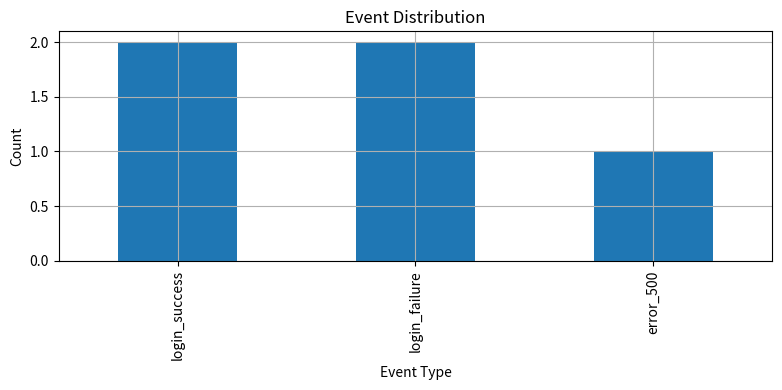

Here is the Python script that generated this plot:
import pandas as pd
import numpy as np
import logging
from datetime import datetime
import matplotlib.pyplot as plt

logging.basicConfig(level=logging.INFO)


sample_data = [
    {"timestamp": "2025-07-20 12:01", "event": "login_success", "user": "alice"},
    {"timestamp": "2025-07-20 12:02", "event": "login_failure", "user": "bob"},
    {"timestamp": "2025-07-20 12:03", "event": "error_500", "user": "system"},
    {"timestamp": "2025-07-20 12:04", "event": "login_failure", "user": "bob"},
    {"timestamp": "2025-07-20 12:05", "event": "login_success", "user": "charlie"},
]

df = pd.DataFrame(sample_data)
df['timestamp'] = pd.to_datetime(df['timestamp'])
df.head()


event_counts = df['event'].value_counts()
event_counts.plot(kind='bar', title='Event Distribution', figsize=(8, 4))
plt.xlabel('Event Type')
plt.ylabel('Count')
plt.grid(True)
plt.tight_layout()
plt.show()


def detect_anomalies(df, event="login_failure", threshold=2):
    failures = df[df["event"] == event]
    if len(failures) >= threshold:
        logging.warning(f"High volume of {event}: {len(failures)} events")
        return True
    return False

anomaly = detect_anomalies(df)
print("Anomaly Detected:", anomaly)


def analyze_log(dataframe, alert_thresholds=None):
    alert_thresholds = alert_thresholds or {"login_failure": 3, "error_500": 1}
    summary = dataframe['event'].value_counts().to_dict()
    alerts_triggered = {}
    
    for event, threshold in alert_thresholds.items():
        count = summary.get(event, 0)
        if count >= threshold:
            alerts_triggered[event] = count
            logging.warning(f"[ALERT] {event.upper()} occurred {count} times!")

    return summary, alerts_triggered

summary, alerts = analyze_log(df)
summary, alerts
